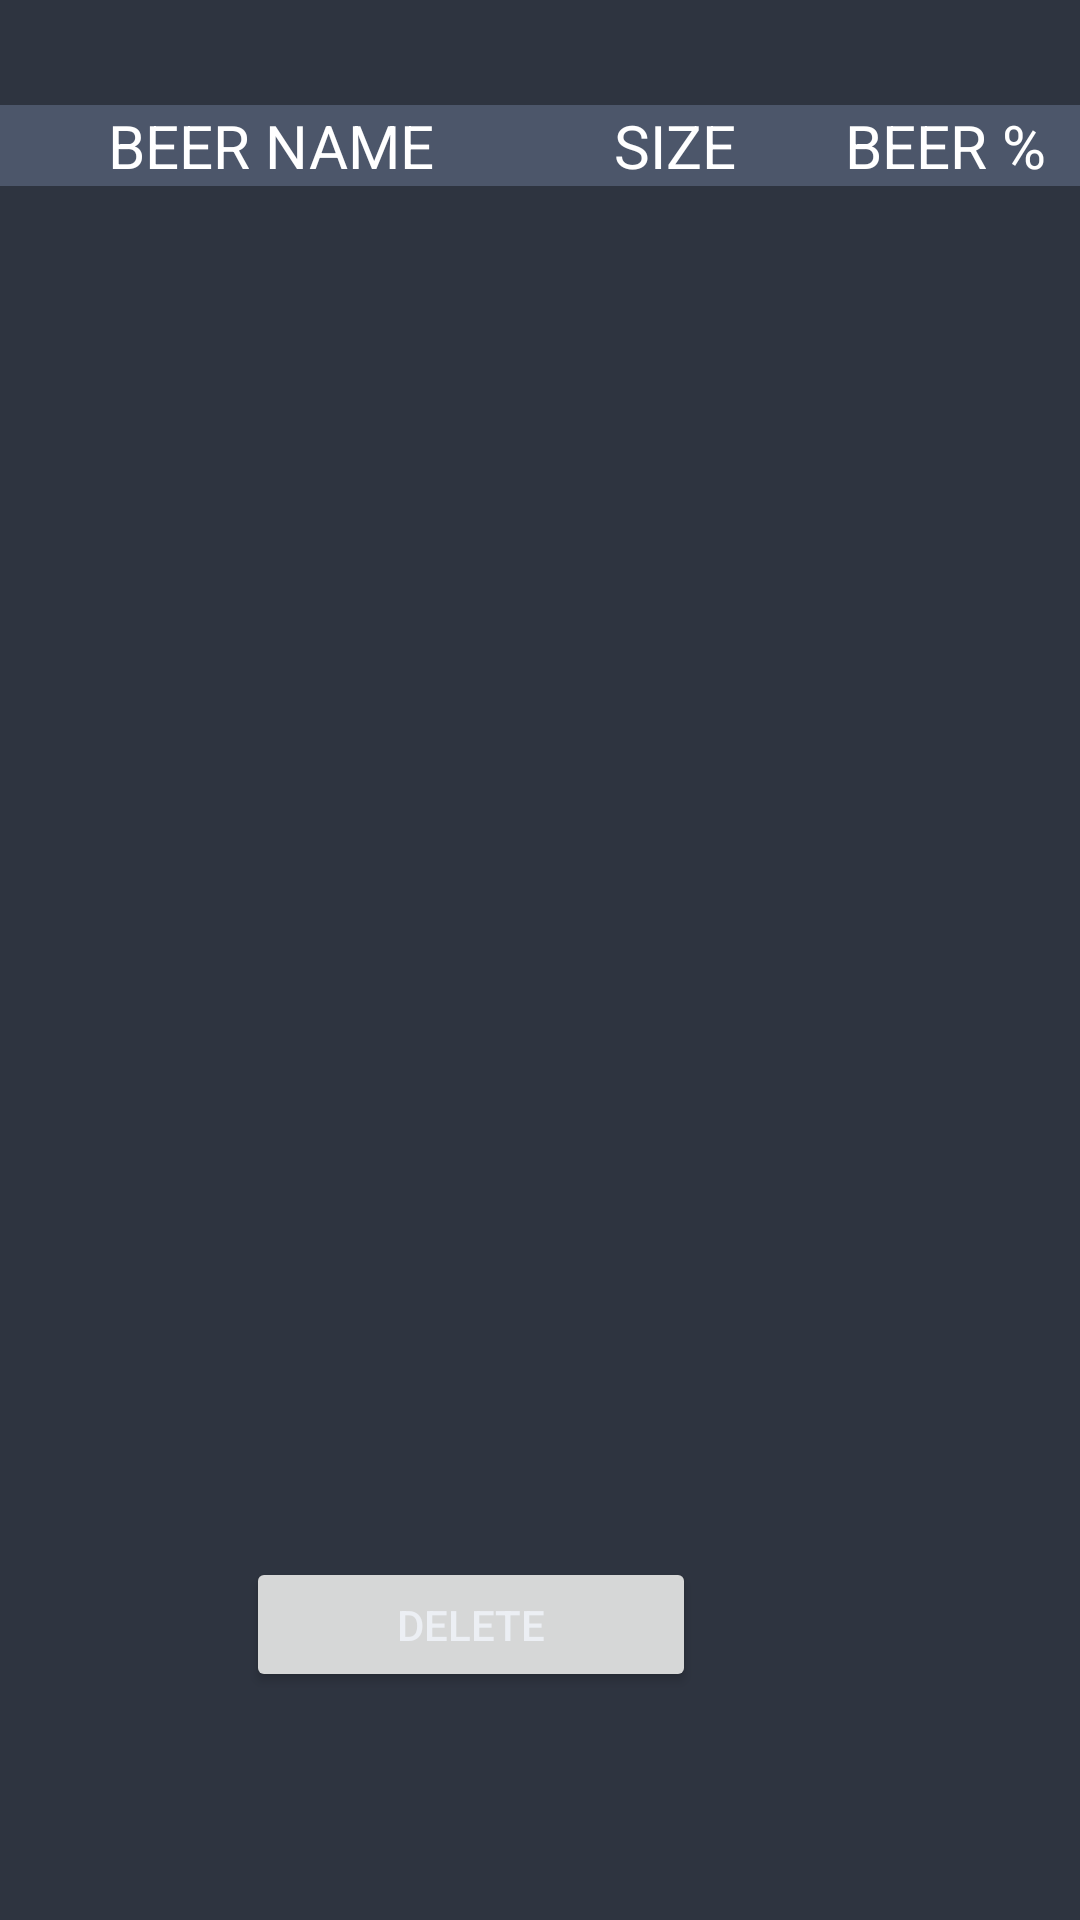

Produce the Android XML layout that renders to this screen, including the resource entries it uses.
<!-- AndroidManifest.xml: application theme AppTheme -->
<!-- res/layout/view_show_beer.xml -->
<?xml version="1.0" encoding="utf-8"?>
<androidx.constraintlayout.widget.ConstraintLayout xmlns:android="http://schemas.android.com/apk/res/android"
    xmlns:tools="http://schemas.android.com/tools"
    android:layout_width="match_parent"
    android:layout_height="match_parent"
    xmlns:app="http://schemas.android.com/apk/res-auto">

    <TextView
        android:id="@+id/name_beer_header"
        android:layout_width="0dp"
        android:layout_height="wrap_content"
        android:layout_marginTop="35dp"
        android:layout_weight="1"
        android:background="@color/nord3"
        android:text="BEER NAME"
        android:textAlignment="center"
        android:textColor="@color/white"
        android:textSize="20sp"
        app:layout_constraintStart_toStartOf="parent"
	app:layout_constraintTop_toTopOf="parent"
	app:layout_constraintWidth_percent="0.5" />

    <TextView
        android:id="@+id/size_beer_header"
        android:layout_width="0dp"
	android:layout_height="wrap_content"
        android:layout_marginTop="35dp"
        android:layout_weight="1"
        android:background="@color/nord3"
        android:text="SIZE"
        android:textAlignment="center"
        android:textColor="@color/white"
        android:textSize="20sp"
        app:layout_constraintEnd_toStartOf="@+id/percentage_beer_header"
        app:layout_constraintHorizontal_bias="0.0"
        app:layout_constraintRight_toRightOf="parent"
        app:layout_constraintStart_toEndOf="@+id/name_beer_header"
        app:layout_constraintTop_toTopOf="parent"
        app:layout_constraintWidth_percent="0.25" />

  <TextView
        android:id="@+id/percentage_beer_header"
        android:layout_width="0dp"
        android:layout_height="wrap_content"
        android:layout_marginTop="35dp"
        android:layout_weight="1"
        android:background="@color/nord3"
        android:text="BEER %"
        android:textAlignment="center"
        android:textColor="@color/white"
	android:textSize="20sp"
        app:layout_constraintRight_toRightOf="parent"
        app:layout_constraintTop_toTopOf="parent"
	app:layout_constraintWidth_percent="0.25" />


    <ListView
        android:id="@+id/list"
        android:layout_width="413dp"
        android:layout_height="0dp"
        android:layout_marginTop="20dp"
        android:layout_marginBottom="24dp"
        app:layout_constraintBottom_toTopOf="@+id/btn_delete"
        app:layout_constraintEnd_toEndOf="parent"
        app:layout_constraintTop_toBottomOf="@id/size_beer_header" />

    <Button
        android:id="@+id/btn_delete"
        android:layout_width="150dp"
        android:layout_height="45dp"
        android:layout_marginEnd="128dp"
        android:layout_marginBottom="76dp"
        android:text="DELETE"
        app:layout_constraintBottom_toBottomOf="parent"
        app:layout_constraintEnd_toEndOf="parent"
        app:layout_constraintLeft_toLeftOf="parent" />

</androidx.constraintlayout.widget.ConstraintLayout>
<!-- resources referenced by this layout -->
<resources>
  <color name="nord3">#4C566A</color>
  <color name="white">#FFFFFF</color>
  <style name="AppTheme" parent="Theme.AppCompat.Light.NoActionBar">
          
          <item name="android:windowNoTitle">true</item>
          
          <item name="colorPrimary">@color/colorPrimary</item>
          
          <item name="colorPrimaryDark">@color/colorPrimaryDark</item>
          
          <item name="colorAccent">@color/colorAccent</item>
          
          <item name="android:windowBackground">@color/windowBackground</item>
          
          <item name="android:textColorPrimary">@color/textColorPrimary</item>
          
          <item name="android:statusBarColor">@color/statusBarColor</item>
          
          <item name="android:navigationBarColor">@color/navigationBarColor</item>
      </style>
  <color name="colorPrimary">#3B4252</color>
  <color name="colorPrimaryDark">#2E3440</color>
  <color name="colorAccent">#8FBCBB</color>
  <color name="windowBackground">#2E3440</color>
  <color name="textColorPrimary">#ECEFF4</color>
  <color name="statusBarColor">#3B4252</color>
  <color name="navigationBarColor">#3B4252</color>
</resources>
